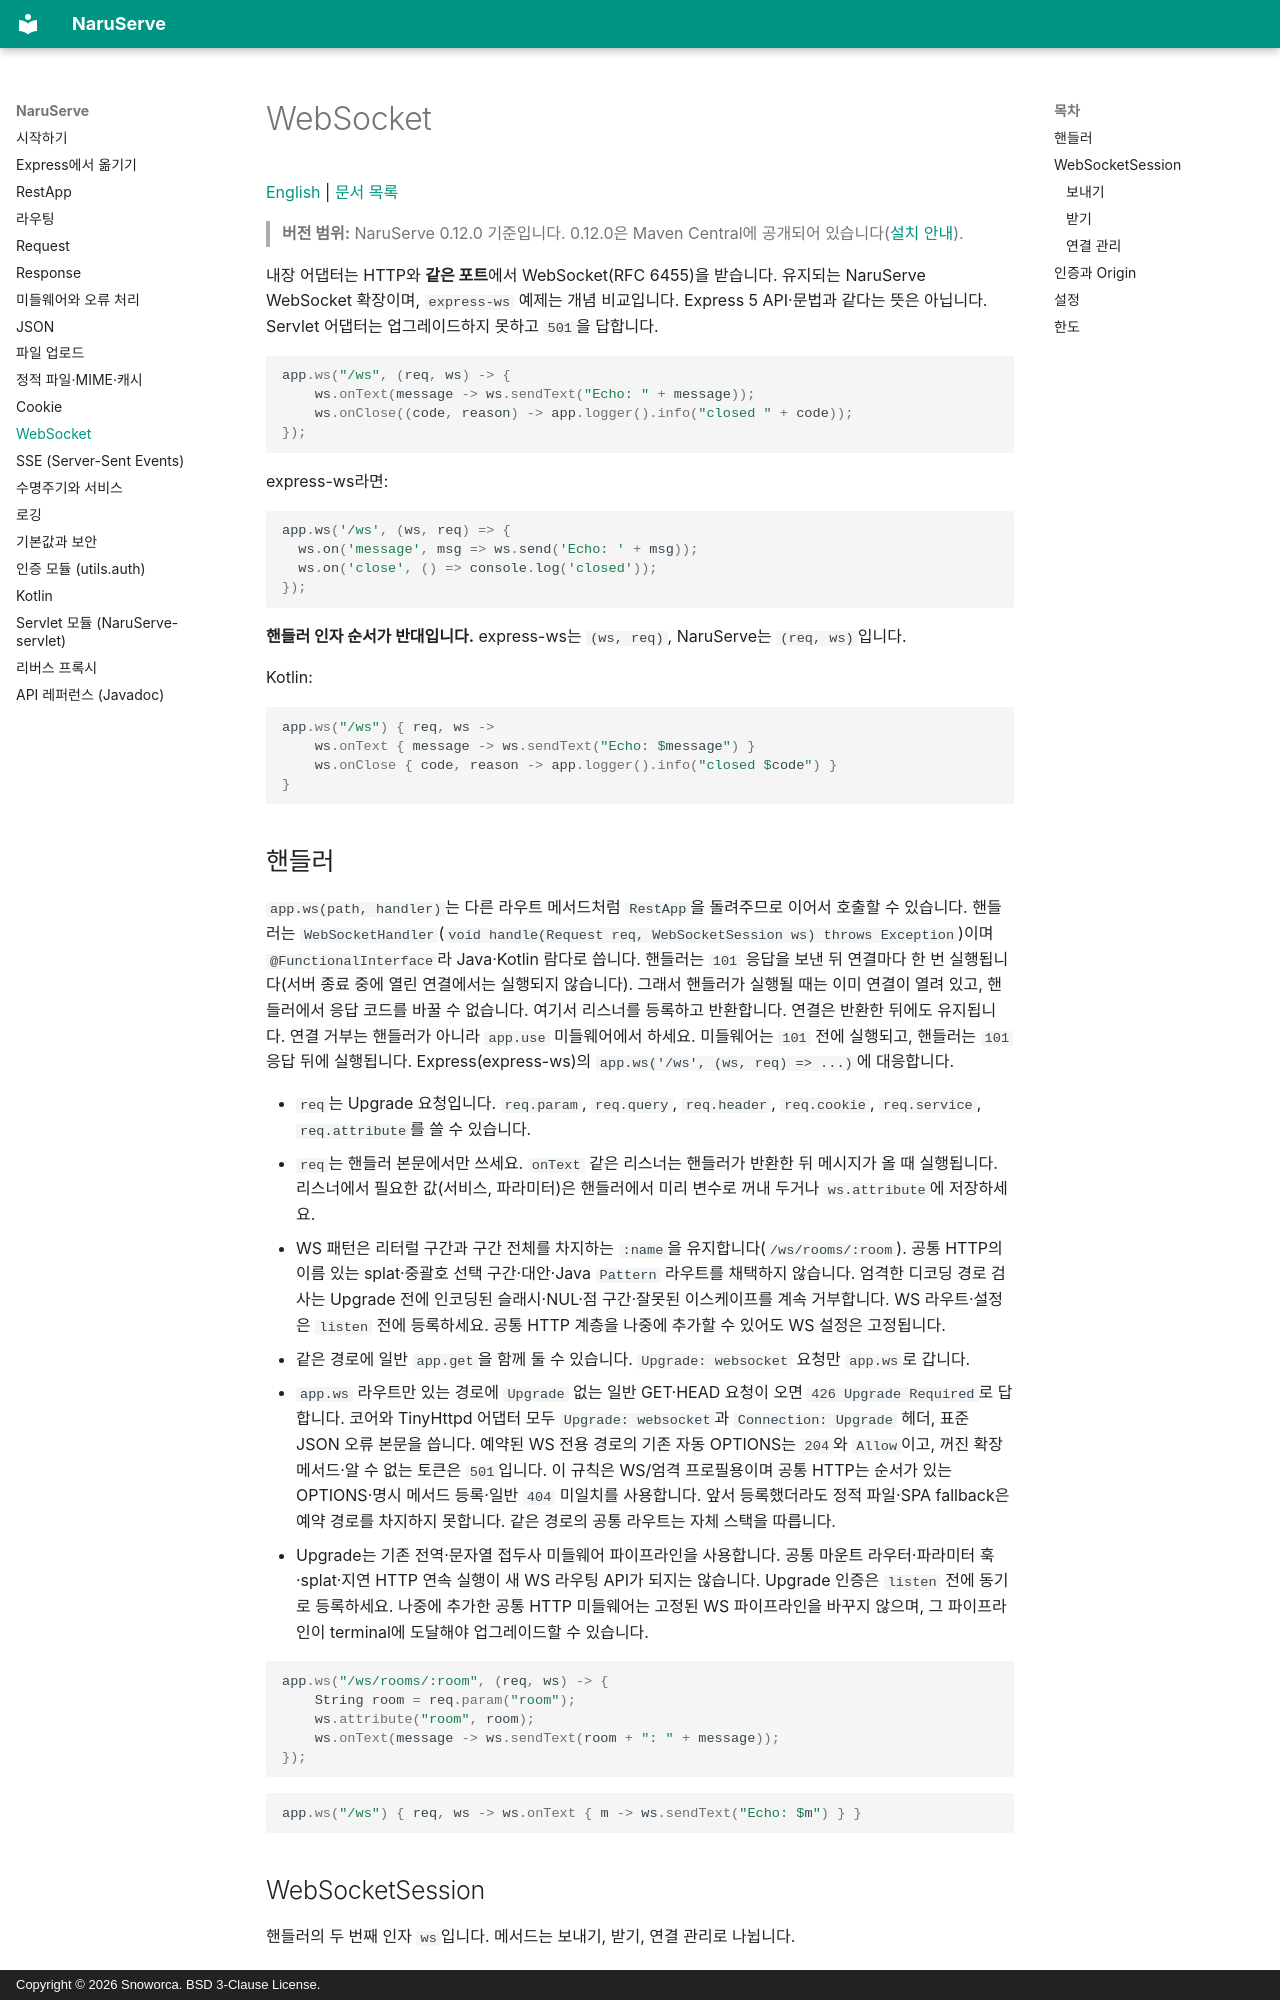

repository: Snoworca/NaruServe · page: websocket/index.html · generator: mkdocs · copyright: Copyright © 2026 Snoworca. BSD 3-Clause License.

# WebSocket

[English](en/websocket.md) | [문서 목록](README.md)

> **버전 범위:** NaruServe 0.12.0 기준입니다. 0.12.0은 Maven Central에 공개되어 있습니다([설치 안내](README.md)).

내장 어댑터는 HTTP와 **같은 포트**에서 WebSocket(RFC 6455)을 받습니다. 유지되는 NaruServe WebSocket 확장이며, `express-ws` 예제는 개념 비교입니다. Express 5 API·문법과 같다는 뜻은 아닙니다. Servlet 어댑터는 업그레이드하지 못하고 `501`을 답합니다.

```java
app.ws("/ws", (req, ws) -> {
    ws.onText(message -> ws.sendText("Echo: " + message));
    ws.onClose((code, reason) -> app.logger().info("closed " + code));
});
```

express-ws라면:

```javascript
app.ws('/ws', (ws, req) => {
  ws.on('message', msg => ws.send('Echo: ' + msg));
  ws.on('close', () => console.log('closed'));
});
```

**핸들러 인자 순서가 반대입니다.** express-ws는 `(ws, req)`, NaruServe는 `(req, ws)`입니다.

Kotlin:

```kotlin
app.ws("/ws") { req, ws ->
    ws.onText { message -> ws.sendText("Echo: $message") }
    ws.onClose { code, reason -> app.logger().info("closed $code") }
}
```
